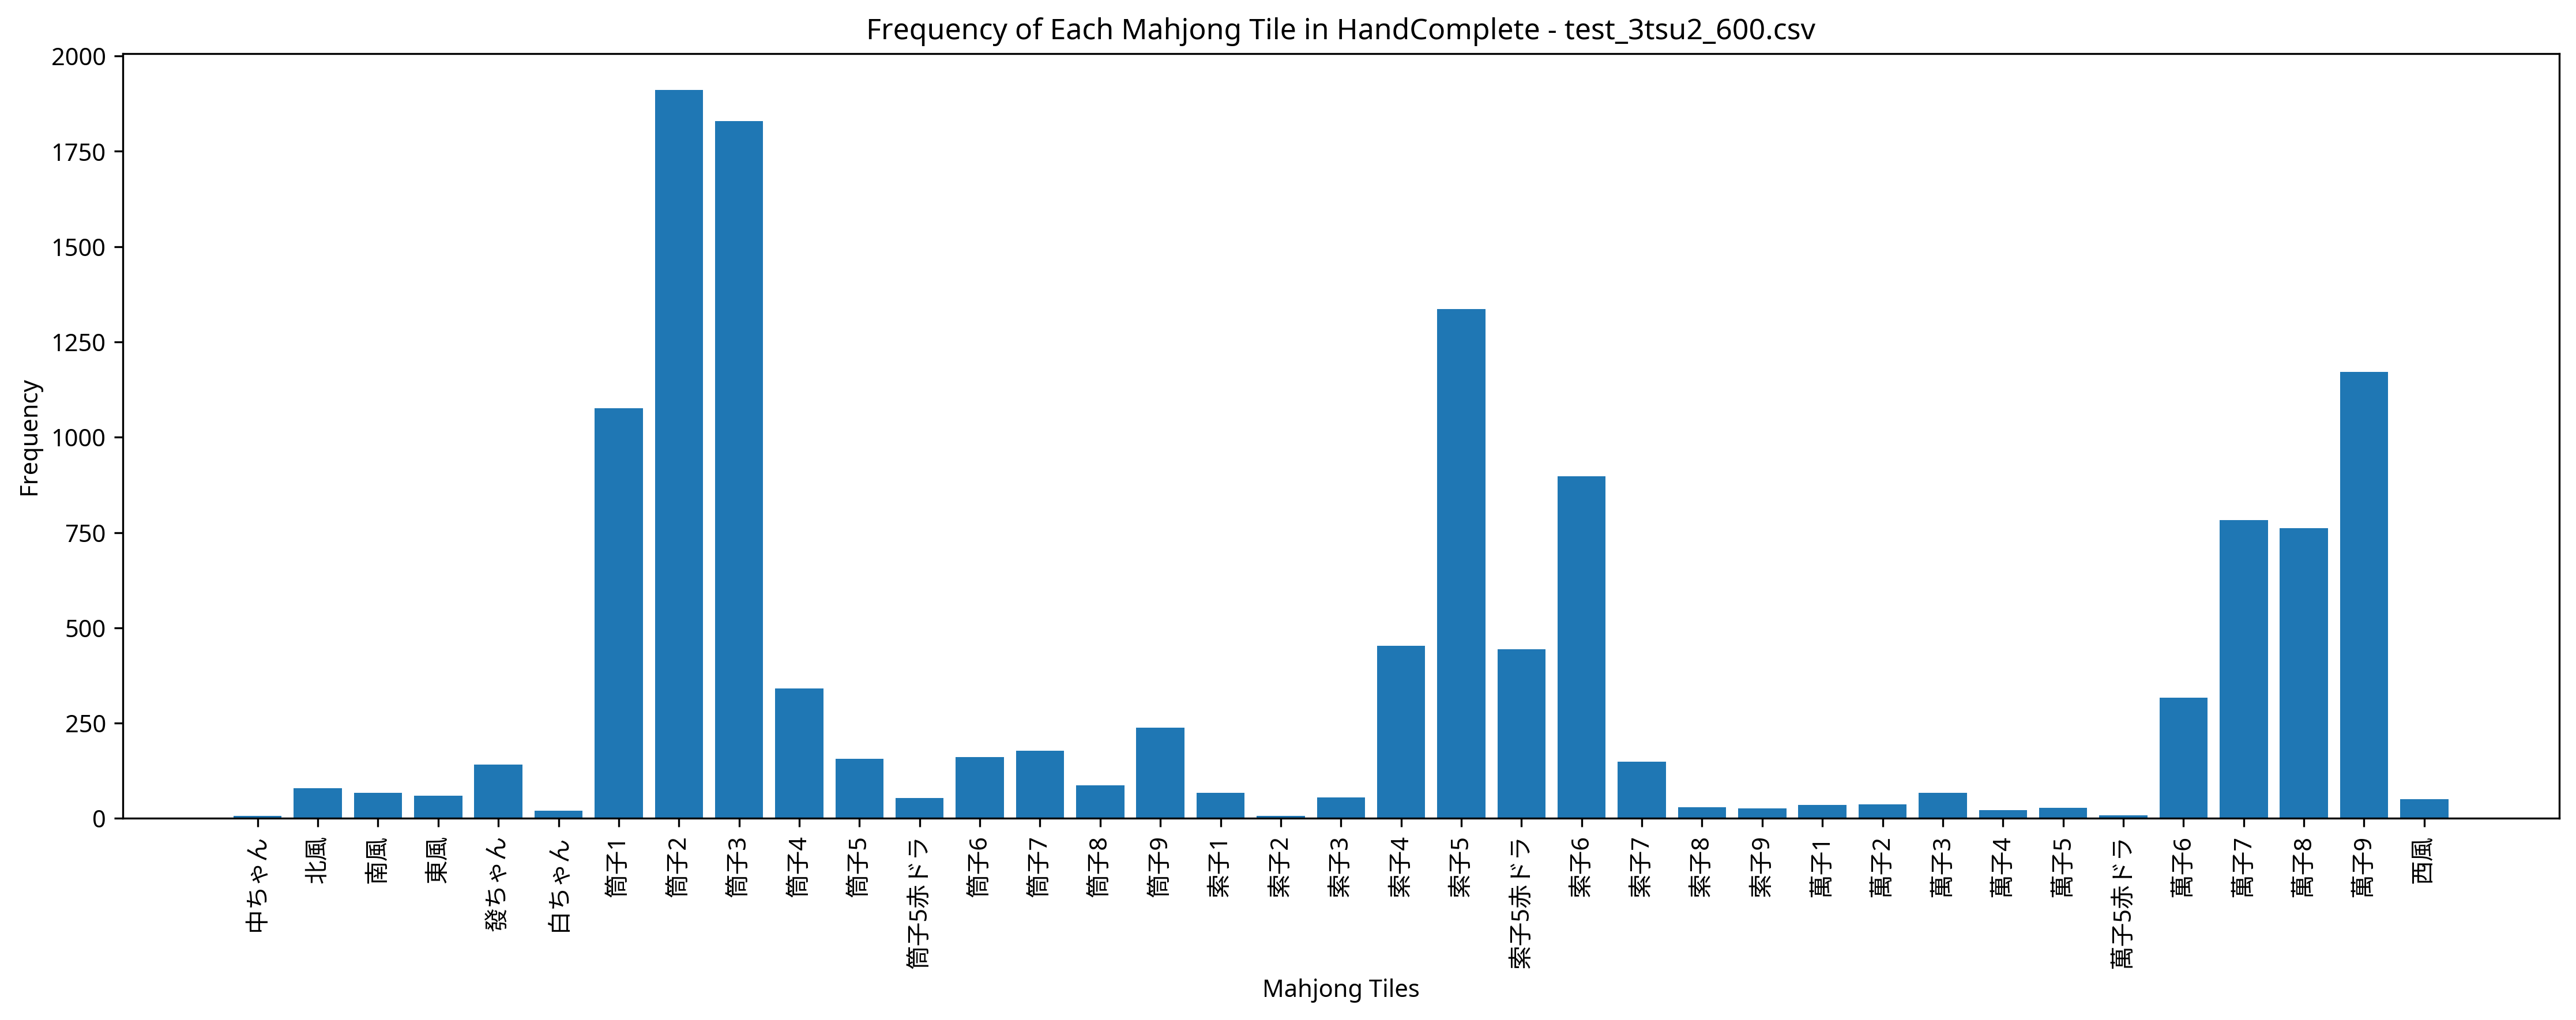

The data file committed next to this chart (first rows):
Episode, Seat, Score, Turn, Yaku, MZ_Score, TEZ_Score, TAZ_Score, Tenpai, HandComplete, AgariRate
1, South, 3000, 101, 三色通貫, 0, 0, 0, 0, 筒子2 筒子2 索子4 索子4 索子5 索子5 索子6 索子6 | 萬子7 萬子…, 100
2, West, 0, 110, , 0, 0, 0, 0, 萬子9 萬子9 萬子9 筒子3 | 萬子7 萬子7 萬子7 筒子1 筒子1 筒子…, 50
3, South, 0, 109, , 0, 0, 0, 0, 萬子9 筒子2 筒子2 筒子2 筒子3 索子5 索子5赤ドラ | 萬子7 萬子8…, 33.33
4, North, 0, 109, , 0, 0, 0, 0, 萬子3 萬子8 筒子1 筒子2 筒子2 筒子3 索子5 | 萬子9 萬子9 萬子…, 25
5, North, 0, 109, , 0, 0, 0, 0, 筒子1 筒子1 筒子2 筒子2 筒子9 索子5赤ドラ 索子5 | 萬子7 萬子8…, 20
6, North, 0, 109, , 0, 0, 0, 0, 萬子9 萬子9 萬子9 筒子3 索子5 索子5赤ドラ 索子5 | 萬子7 萬子7…, 16.67
7, South, 0, 110, , 0, 0, 0, 0, 萬子9 萬子9 筒子2 索子5 | 萬子7 萬子8 萬子9 筒子1 筒子1 筒子…, 14.29
8, South, 0, 110, , 0, 0, 0, 0, 筒子2 索子4 索子5赤ドラ 東風 | 萬子7 萬子8 萬子9 筒子3 筒子3 …, 12.5
9, North, 0, 110, , 0, 0, 0, 0, 萬子4 索子5 索子5 索子5赤ドラ | 萬子6 萬子7 萬子8 萬子8 萬子8…, 11.11
10, North, 4000, 80, 赤ドラ1 対々和, 0, 0, 0, 0, 萬子8 萬子8 萬子8 筒子3 筒子3 | 萬子9 萬子9 萬子9 索子5赤ドラ…, 20
11, East, 0, 109, , 0, 0, 0, 0, 萬子9 筒子2 筒子2 筒子2 筒子3 筒子3 筒子3 | 索子4 索子4 索子…, 18.18
12, North, 0, 109, , 0, 0, 0, 0, 筒子2 筒子2 筒子3 筒子3 筒子6 索子5赤ドラ 索子6 | 萬子7 萬子8…, 16.67
13, East, 0, 110, , 0, 0, 0, 0, 筒子1 筒子1 筒子1 索子3 | 萬子9 萬子9 萬子9 索子4 索子4 索子…, 15.38
14, West, 0, 110, , 0, 0, 0, 0, 萬子9 筒子2 筒子3 筒子4 | 筒子1 筒子2 筒子3 索子4 索子4 索子…, 14.29
15, North, 5000, 107, 赤ドラ2 三連刻, 0, 0, 0, 0, 索子5 索子5赤ドラ | 萬子7 萬子8 萬子9 筒子3 筒子3 筒子3 筒子4…, 20
16, East, 3000, 67, 三連刻, 0, 0, 0, 0, 萬子8 萬子8 萬子8 筒子3 筒子3 | 萬子7 萬子7 萬子7 萬子9 萬子…, 25
17, East, 0, 109, , 0, 0, 0, 0, 筒子1 筒子2 筒子2 筒子2 筒子3 筒子3 索子5 | 萬子8 萬子8 萬子…, 23.53
18, West, 4000, 102, 断么九 対々和, 0, 0, 0, 0, 筒子2 筒子2 筒子3 筒子3 筒子3 | 萬子8 萬子8 萬子8 筒子7 筒子…, 27.78
19, West, 0, 109, , 0, 0, 0, 0, 萬子9 萬子9 筒子2 筒子3 索子5 索子5赤ドラ 索子5 | 筒子4 筒子5…, 26.32
20, West, 0, 110, , 0, 0, 0, 0, 筒子3 筒子3 筒子3 索子6 | 萬子7 萬子8 萬子9 筒子5 筒子6 筒子…, 25
21, North, 0, 110, , 0, 0, 0, 0, 萬子9 筒子2 索子5 索子5 | 筒子1 筒子1 筒子2 筒子2 筒子3 筒子…, 23.81
22, West, 4000, 69, 赤ドラ1 対々和, 0, 0, 0, 0, 萬子9 萬子9 筒子2 筒子2 筒子2 索子5赤ドラ 索子5 索子5 | 筒子6…, 27.27
23, East, 0, 110, , 0, 0, 0, 0, 萬子5 筒子2 索子5赤ドラ 白ちゃん | 萬子9 萬子9 萬子9 筒子2 筒子…, 26.09
24, North, 0, 109, , 0, 0, 0, 0, 筒子2 | 萬子7 萬子7 萬子7 萬子9 萬子9 萬子9 筒子3 筒子3 筒子…, 25
25, South, 0, 110, , 0, 0, 0, 0, 索子5 索子5 索子5 東風 | 萬子9 萬子9 萬子9 筒子1 筒子1 筒子2…, 24
26, East, 0, 110, , 0, 0, 0, 0, 萬子9 萬子9 筒子2 筒子3 | 萬子7 萬子8 萬子9 筒子2 筒子3 筒子…, 23.08
27, South, 0, 110, , 0, 0, 0, 0, 萬子1 筒子2 筒子2 筒子3 | 萬子6 萬子7 萬子8 筒子7 筒子8 筒子…, 22.22
28, North, 0, 109, , 0, 0, 0, 0, 萬子9 萬子9 萬子9 萬子9 筒子2 筒子3 索子5赤ドラ | 筒子1 筒子2…, 21.43
29, South, 0, 110, , 0, 0, 0, 0, 筒子1 筒子3 索子5赤ドラ 東風 | 萬子9 萬子9 萬子9 筒子7 筒子7 …, 20.69
30, East, 4000, 107, 赤ドラ1 三連刻, 0, 0, 0, 0, 萬子9 萬子9 萬子9 索子5赤ドラ 索子5 | 萬子7 萬子7 萬子7 萬子8…, 23.33
31, East, 0, 109, , 0, 0, 0, 0, 萬子9 萬子9 萬子9 索子5 索子5 索子6 索子6 | 萬子7 萬子7 萬子…, 22.58
32, South, 0, 109, , 0, 0, 0, 0, 萬子8 筒子3 筒子3 索子5 索子6 索子6 索子6 | 萬子6 萬子6 萬子…, 21.88
33, East, 0, 110, , 0, 0, 0, 0, 筒子2 筒子2 索子2 西風 | 萬子9 萬子9 萬子9 筒子5 筒子6 筒子7…, 21.21
34, South, 0, 109, , 0, 0, 0, 0, 萬子9 萬子9 筒子2 筒子3 筒子3 索子5 索子6 | 筒子1 筒子2 筒子…, 20.59
35, South, 0, 110, , 0, 0, 0, 0, 萬子9 萬子9 筒子1 筒子2 筒子2 筒子2 筒子2 筒子3 筒子3 筒子3 …, 20
36, West, 4000, 49, 赤ドラ1 三色通貫, 0, 0, 0, 0, 萬子7 萬子8 萬子9 筒子1 筒子2 筒子2 筒子2 筒子3 索子4 索子5赤…, 22.22
37, South, 0, 109, , 0, 0, 0, 0, 萬子8 筒子1 筒子2 筒子3 索子5 索子6 索子6 | 萬子7 萬子8 萬子…, 21.62
38, West, 0, 110, , 0, 0, 0, 0, 筒子2 筒子2 筒子2 索子5 | 萬子7 萬子8 萬子9 筒子1 筒子1 筒子…, 21.05
39, North, 0, 110, , 0, 0, 0, 0, 索子5 索子5赤ドラ 東風 南風 | 萬子6 萬子7 萬子8 筒子1 筒子1 筒…, 20.51
40, North, 0, 109, , 0, 0, 0, 0, 筒子1 筒子1 筒子2 筒子3 筒子3 索子5 索子5赤ドラ | 萬子9 萬子9…, 20
41, East, 0, 109, , 0, 0, 0, 0, 筒子2 筒子2 筒子3 索子5 索子5 索子6 索子9 | 筒子7 筒子8 筒子…, 19.51
42, East, 0, 109, , 0, 0, 0, 0, 筒子2 筒子3 筒子3 筒子4 索子5赤ドラ 南風 白ちゃん | 筒子1 筒子1…, 19.05
43, West, 0, 110, , 0, 0, 0, 0, 筒子2 筒子2 索子4 南風 | 萬子6 萬子6 萬子6 萬子7 萬子8 萬子9…, 18.61
44, East, 0, 109, , 0, 0, 0, 0, 萬子8 萬子8 萬子9 筒子2 筒子3 索子5 索子5 | 萬子9 萬子9 萬子…, 18.18
45, South, 4000, 102, 發 対々和, 0, 0, 0, 0, 萬子9 萬子9 萬子9 筒子2 筒子2 筒子2 筒子3 筒子3 | 筒子1 筒子…, 20
46, North, 0, 109, , 0, 0, 0, 0, 筒子2 筒子2 筒子3 索子5 索子5 索子6 索子6 | 筒子3 筒子4 筒子…, 19.57
47, South, 4000, 30, 赤ドラ1 三色通貫, 0, 0, 0, 0, 萬子7 萬子8 萬子9 筒子1 筒子2 筒子3 索子4 索子5赤ドラ 索子6 發…, 21.28
48, East, 0, 109, , 0, 0, 0, 0, 萬子9 萬子9 萬子9 筒子1 筒子2 筒子3 索子5 | 萬子6 萬子7 萬子…, 20.83
49, West, 0, 110, , 0, 0, 0, 0, 筒子3 筒子3 筒子3 索子5 | 萬子7 萬子7 萬子7 筒子1 筒子1 筒子…, 20.41
50, East, 0, 109, , 0, 0, 0, 0, 筒子2 筒子2 筒子3 筒子3 筒子3 筒子3 索子5赤ドラ | 萬子7 萬子7…, 20
51, North, 0, 109, , 0, 0, 0, 0, 筒子1 筒子2 筒子2 筒子2 筒子3 索子5 索子5 | 索子3 索子3 索子…, 19.61
52, East, 0, 110, , 0, 0, 0, 0, 萬子8 筒子1 筒子2 索子5 | 萬子6 萬子7 萬子8 筒子3 筒子4 筒子…, 19.23
53, East, 0, 109, , 0, 0, 0, 0, 筒子2 筒子2 筒子3 筒子3 索子4 索子5赤ドラ 索子5 | 筒子1 筒子2…, 18.87
54, North, 0, 110, , 0, 0, 0, 0, 萬子6 筒子1 索子5赤ドラ 東風 | 萬子7 萬子8 萬子9 筒子2 筒子2 …, 18.52
55, North, 3000, 104, 対々和, 0, 0, 0, 0, 萬子9 萬子9 筒子2 筒子2 筒子2 筒子3 筒子3 筒子3 | 筒子7 筒子…, 20
56, South, 0, 109, , 0, 0, 0, 0, 索子5赤ドラ | 萬子9 萬子9 萬子9 筒子2 筒子2 筒子2 索子3 索子4…, 19.64
57, South, 0, 110, , 0, 0, 0, 0, 萬子8 筒子2 筒子7 索子5 | 筒子2 筒子3 筒子3 筒子3 筒子3 筒子…, 19.3
58, East, 0, 109, , 0, 0, 0, 0, 萬子9 萬子9 萬子9 筒子2 筒子2 筒子3 筒子3 | 萬子8 萬子8 萬子…, 18.97
59, East, 0, 109, , 0, 0, 0, 0, 萬子9 萬子9 萬子9 萬子9 筒子2 筒子3 索子5 | 筒子1 筒子2 筒子…, 18.64
60, West, 9000, 108, 純全帯么九 三連刻, 0, 0, 0, 0, 萬子9 萬子9 筒子2 筒子2 筒子2 筒子3 筒子3 筒子3 | 萬子7 萬子…, 20
... 940 more rows
